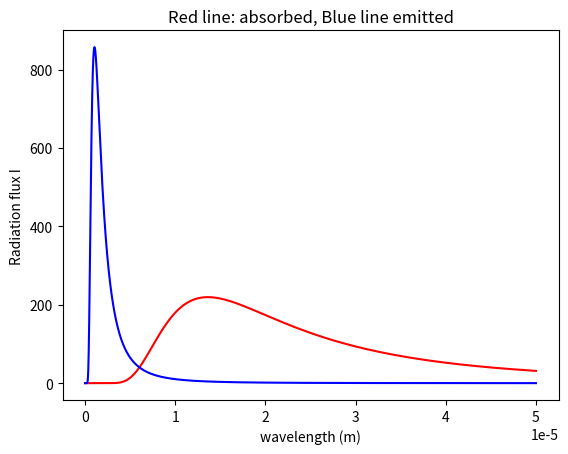

The matplotlib source for this figure:
# -*- coding: utf-8 -*-
"""
1a. This year the exoplanet TOI 700d has been discovered.  It orbits the star TOI 700 at
a distanceof 2.4384810e10m.  The star has a radius of 2.9246410e8m and a temperature of
3480 K. Wewill investigate some features of the planet with the global energy balance model
"""
import numpy as np
import matplotlib.pyplot as plt
radius_orbit=2.43848*10**10; #m
radius_star=2.92464*10**8; #m
Temerature_Kelvin_star=3480; #Kelvin

sigma=5.67*10**(-8)
"""
1a.(10 points) Assume that the planet has no atmosphere and a zero surface albedo.
(i.)  Compute the solar constant for the planet.
(ii.)  Compute the mean surface temperature of the planet.
(iii.)  Plot the solar radiation received at the top of the atmosphere as a function 
of wavelength(the Planck function).  Also plot in the same  figure the radiation emitted 
by the planet.  Whatare the values of the wavelengths of the spectral peaks
"""

#i
Solar_constant=(radius_star/radius_orbit)**2*sigma*(Temerature_Kelvin_star**4);#Solar Constant
print("The answer to qustion 1(i) Solar constant (W/m**2) is ", Solar_constant)

#ii
Temperature_Kelvin_planet=(Solar_constant/(4*sigma))**(1/4)
print("The answer to qustion 1(ii) Temperture (Kelvin) is ", Temperature_Kelvin_planet)

# iii
#wrong
#additional constant
c=3*10**8; #light speed(m)
h=6.625*10**(-34); #Planck constant
k=1.38*10**(-23); #Boltzmann constant
#wavelength=np.arange(0,60,0.01);#0 to 2.1 um

Scale=radius_star**2/(radius_star+radius_orbit)**2;
wavelength=np.linspace(0.01,50,num=5999);
wavelength=wavelength*10**(-6);
Radiation_flux_planet=((2*np.pi*h*c**2)/(wavelength**5))*(1/(np.exp(h*c/(k*Temperature_Kelvin_planet*wavelength))-1));
Radiation_flux_star=((2*np.pi*h*c**2)/(wavelength**5))*(1/(np.exp(h*c/(k*Temerature_Kelvin_star*wavelength))-1))*Scale;

plt.plot(wavelength,Radiation_flux_planet*wavelength, 'r');
plt.plot(wavelength,Radiation_flux_star*wavelength, 'b');

#plt.scatter(Radiation_flux_planet.argmax(axis=0)*10**(-8),np.max(Radiation_flux),s=70,c='k')
#plt.scatter(Radiation_flux_star.argmax(axis=0)*10**(-8),np.max(Radiation_flux),s=70,c='k')
plt.xlabel('wavelength (m)')
plt.ylabel('Radiation flux I')
plt.title('Red line: absorbed, Blue line emitted')
plt.show()

"""
1b. This year the exoplanet TOI 700d has been discovered.  It orbits the star TOI 700 at
a distanceof 2.4384810e10m.  The star has a radius of 2.9246410e8m and a temperature of
3480 K. Wewill investigate some features of the planet with the global energy balance model
"""